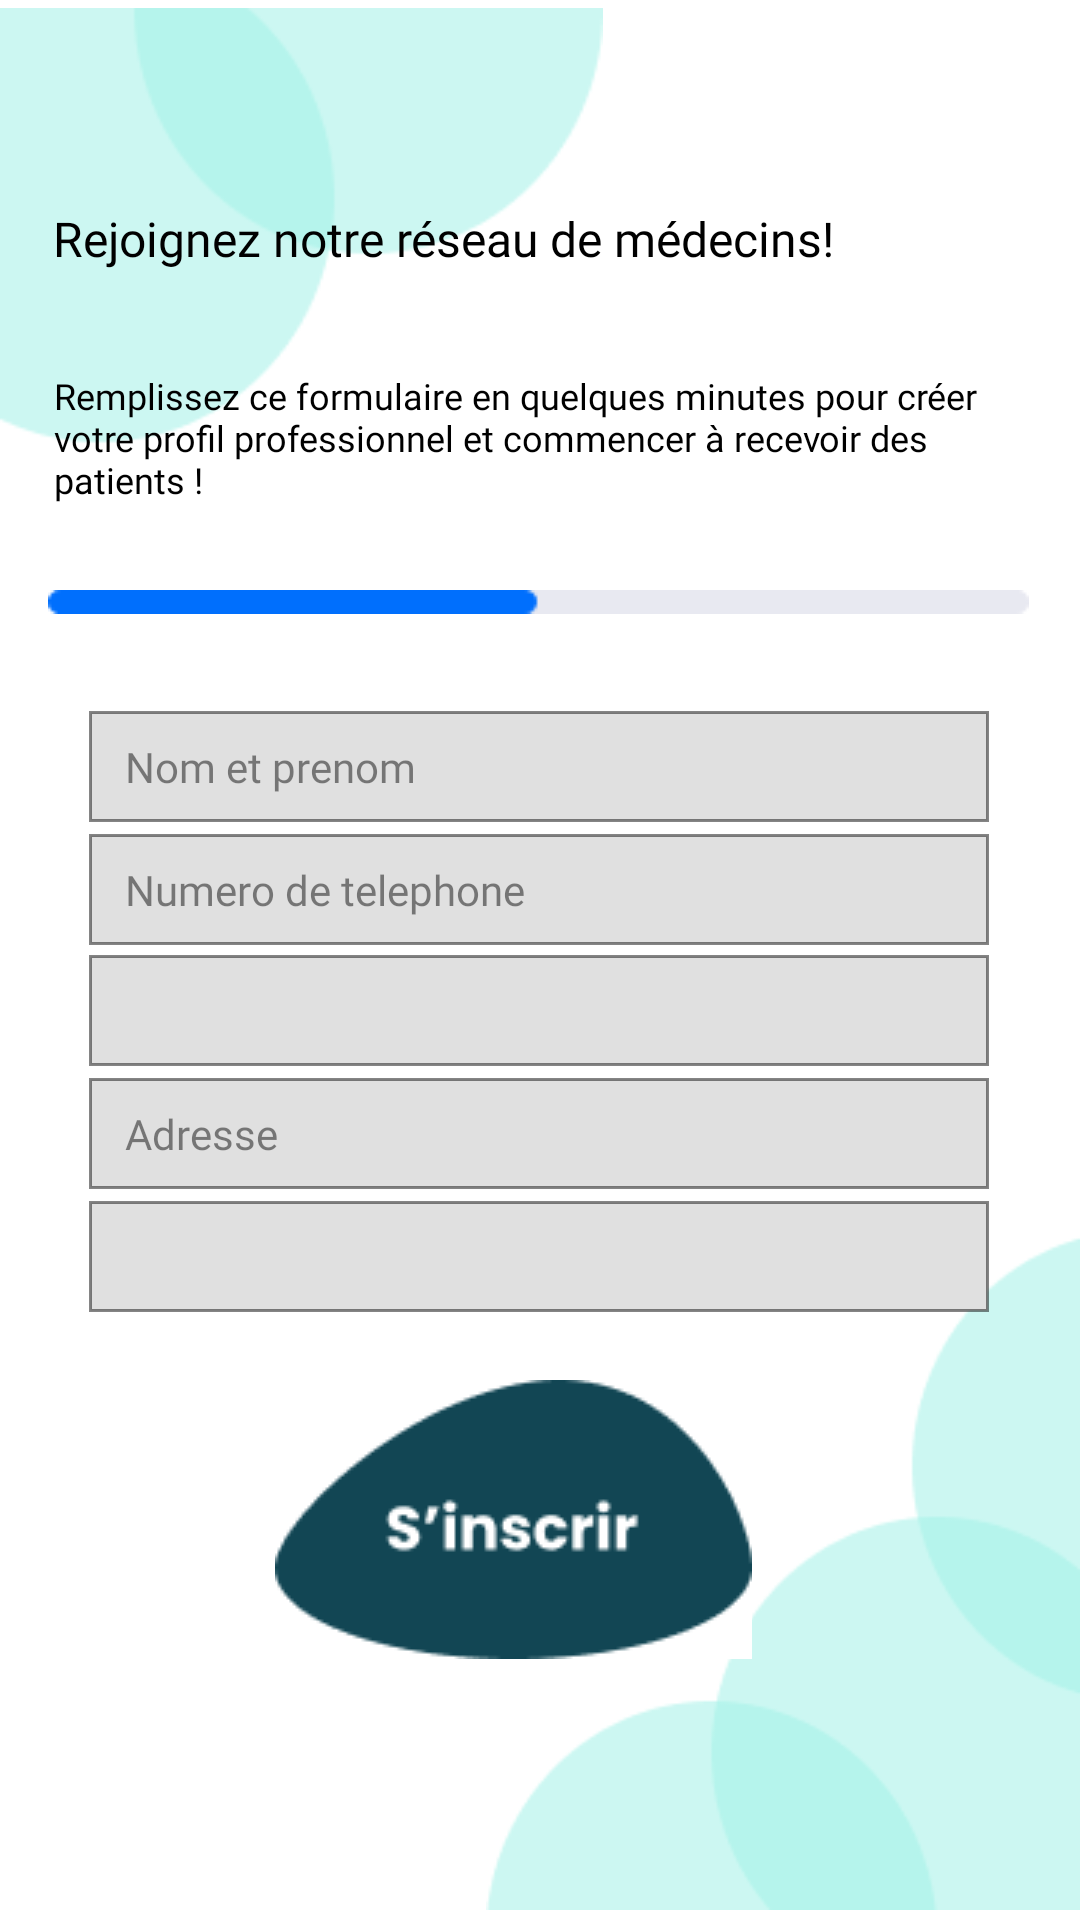

Android layout source for this screen:
<!-- AndroidManifest.xml: application theme Theme.Projetmobile -->
<!-- res/layout/activity_medecin.xml -->
<?xml version="1.0" encoding="utf-8"?>
<androidx.constraintlayout.widget.ConstraintLayout xmlns:android="http://schemas.android.com/apk/res/android"
    xmlns:app="http://schemas.android.com/apk/res-auto"
    xmlns:tools="http://schemas.android.com/tools"
    android:id="@+id/main"
    android:layout_width="match_parent"
    android:layout_height="match_parent"
    android:background="@color/white"
    tools:context=".MedecinActivity">
    <ImageView
        android:id="@+id/imageView2"
        android:layout_width="201dp"
        android:layout_height="210dp"
        app:layout_constraintBottom_toBottomOf="parent"
        app:layout_constraintEnd_toEndOf="parent"
        app:layout_constraintHorizontal_bias="0.0"
        app:layout_constraintStart_toStartOf="parent"
        app:layout_constraintTop_toTopOf="parent"
        app:layout_constraintVertical_bias="0.0"
        app:srcCompat="@drawable/component1"
        tools:ignore="MissingConstraints" />
    <ImageView
        android:id="@+id/imageView"
        android:layout_width="198dp"
        android:layout_height="233dp"
        app:layout_constraintBottom_toBottomOf="parent"
        app:layout_constraintEnd_toEndOf="parent"
        app:layout_constraintHorizontal_bias="1.0"
        app:layout_constraintStart_toStartOf="parent"
        app:layout_constraintTop_toTopOf="parent"
        app:layout_constraintVertical_bias="1.0"
        app:srcCompat="@drawable/component2"
        tools:ignore="MissingConstraints" />

    <TextView
        android:id="@+id/textView5"
        android:layout_width="325dp"
        android:layout_height="39dp"
        android:fontFamily="@font/poppins_bold"
        android:text="@string/page6_desc1"
        android:textColor="@color/black"
        android:textSize="16dp"
        app:layout_constraintBottom_toBottomOf="parent"
        app:layout_constraintEnd_toEndOf="parent"
        app:layout_constraintStart_toStartOf="parent"
        app:layout_constraintTop_toTopOf="parent"
        app:layout_constraintVertical_bias="0.114"
        tools:ignore="MissingConstraints" />

    <TextView
        android:id="@+id/textView6"
        android:layout_width="322dp"
        android:layout_height="70dp"
        android:fontFamily="@font/poppins"
        android:text="@string/page6_desc2"
        android:textColor="@color/black"
        android:textSize="12dp"
        app:layout_constraintBottom_toBottomOf="parent"
        app:layout_constraintEnd_toEndOf="parent"
        app:layout_constraintHorizontal_bias="0.478"
        app:layout_constraintStart_toStartOf="parent"
        app:layout_constraintTop_toTopOf="parent"
        app:layout_constraintVertical_bias="0.217"
        tools:ignore="MissingConstraints" />

    <ImageView
        android:id="@+id/imageView6"
        android:layout_width="wrap_content"
        android:layout_height="wrap_content"
        app:layout_constraintBottom_toBottomOf="parent"
        app:layout_constraintEnd_toEndOf="parent"
        app:layout_constraintHorizontal_bias="0.488"
        app:layout_constraintStart_toStartOf="parent"
        app:layout_constraintTop_toTopOf="parent"
        app:layout_constraintVertical_bias="0.311"
        app:srcCompat="@drawable/bar"
        tools:ignore="MissingConstraints" />

    <EditText
        android:id="@+id/med_nompre"
        android:layout_width="300dp"
        android:layout_height="37dp"
        android:background="@drawable/button_bordureblack"
        android:ems="10"
        android:fontFamily="@font/poppins_medium"
        android:hint="@string/page6_Edittext1"
        android:inputType="text"
        android:paddingStart="12dp"
        android:textColor="@color/black"
        android:textColorHint="@color/grey_black"
        android:textSize="14sp"
        app:layout_constraintBottom_toBottomOf="parent"
        app:layout_constraintEnd_toEndOf="parent"
        app:layout_constraintHorizontal_bias="0.495"
        app:layout_constraintStart_toStartOf="parent"
        app:layout_constraintTop_toTopOf="parent"
        app:layout_constraintVertical_bias="0.393"
        tools:ignore="MissingConstraints" />
    <EditText
        android:id="@+id/med_phone"
        android:layout_width="300dp"
        android:layout_height="37dp"
        android:background="@drawable/button_bordureblack"
        android:ems="10"
        android:fontFamily="@font/poppins_medium"
        android:hint="@string/page6_Edittext2"
        android:inputType="phone"
        android:paddingStart="12dp"
        android:textColor="@color/black"
        android:textColorHint="@color/grey_black"
        android:textSize="14sp"
        app:layout_constraintWidth_default="spread"
        app:layout_constraintHeight_default="wrap"
        app:layout_constraintBottom_toBottomOf="parent"
        app:layout_constraintEnd_toEndOf="parent"
        app:layout_constraintHorizontal_bias="0.495"
        app:layout_constraintStart_toStartOf="parent"
        app:layout_constraintTop_toTopOf="parent"
        app:layout_constraintVertical_bias="0.461" />



    <Spinner
        android:id="@+id/spinner_specialite"
        android:layout_width="300dp"
        android:layout_height="37dp"
        android:background="@drawable/button_bordureblack"
        android:paddingStart="12dp"
        app:layout_constraintBottom_toBottomOf="parent"
        app:layout_constraintEnd_toEndOf="parent"
        app:layout_constraintHorizontal_bias="0.495"
        app:layout_constraintStart_toStartOf="parent"
        app:layout_constraintTop_toTopOf="parent"
        app:layout_constraintVertical_bias="0.528" />

    <EditText
        android:id="@+id/med_adr"
        android:layout_width="300dp"
        android:layout_height="37dp"
        android:background="@drawable/button_bordureblack"
        android:ems="10"
        android:fontFamily="@font/poppins_medium"
        android:hint="@string/page6_Edittext3"
        android:inputType="text"
        android:paddingStart="12dp"
        android:textColor="@color/black"
        android:textColorHint="@color/grey_black"
        android:textSize="14sp"
        app:layout_constraintBottom_toBottomOf="parent"
        app:layout_constraintEnd_toEndOf="parent"
        app:layout_constraintHorizontal_bias="0.495"
        app:layout_constraintStart_toStartOf="parent"
        app:layout_constraintTop_toTopOf="parent"
        app:layout_constraintVertical_bias="0.596"
        tools:ignore="MissingConstraints" />

    <Spinner
        android:id="@+id/spinner_paiement"
        android:layout_width="300dp"
        android:layout_height="37dp"
        android:background="@drawable/button_bordureblack"
        android:paddingStart="12dp"
        app:layout_constraintBottom_toBottomOf="parent"
        app:layout_constraintEnd_toEndOf="parent"
        app:layout_constraintHorizontal_bias="0.495"
        app:layout_constraintStart_toStartOf="parent"
        app:layout_constraintTop_toTopOf="parent"
        app:layout_constraintVertical_bias="0.664" />

    <ImageButton
        android:id="@+id/Button_med_ins"
        android:layout_width="wrap_content"
        android:layout_height="wrap_content"
        android:background="@color/white"
        app:layout_constraintBottom_toBottomOf="parent"
        app:layout_constraintEnd_toEndOf="parent"
        app:layout_constraintHorizontal_bias="0.456"
        app:layout_constraintStart_toStartOf="parent"
        app:layout_constraintTop_toTopOf="parent"
        app:layout_constraintVertical_bias="0.841"
        app:srcCompat="@drawable/ellipse14"
        tools:ignore="MissingConstraints" />
</androidx.constraintlayout.widget.ConstraintLayout>
<!-- resources referenced by this layout -->
<resources>
  <color name="black">#FF000000</color>
  <color name="grey_black">#7A000000</color>
  <color name="white">#FFFFFFFF</color>
  <!-- drawable bar: png bitmap (drawable, 348 bytes) -->
  <!-- drawable button_bordureblack (drawable) -->
  <?xml version="1.0" encoding="utf-8"?>
  <shape xmlns:android="http://schemas.android.com/apk/res/android">
      <solid android:color="@color/gray_light"/>
      <stroke
          android:width="1dp"
        android:color="@color/grey_black" />
      <corners android:radius="0dp"/>
  </shape>
  <!-- drawable component1: png bitmap (drawable, 3040 bytes) -->
  <!-- drawable component2: png bitmap (drawable, 4348 bytes) -->
  <!-- drawable ellipse14: png bitmap (drawable, 3407 bytes) -->
  <string name="page6_Edittext1">Nom et prenom</string>
  <string name="page6_Edittext2">Numero de telephone</string>
  <string name="page6_Edittext3">Adresse</string>
  <string name="page6_desc1">Rejoignez notre réseau de médecins!</string>
  <string name="page6_desc2">Remplissez ce formulaire en quelques minutes pour créer votre profil professionnel et commencer à recevoir des patients !</string>
  <style name="Theme.Projetmobile" parent="Base.Theme.Projetmobile" />
  <color name="gray_light">#E0E0E0</color>
  <style name="Base.Theme.Projetmobile" parent="Theme.AppCompat.NoActionBar">
          
          
      </style>
</resources>
